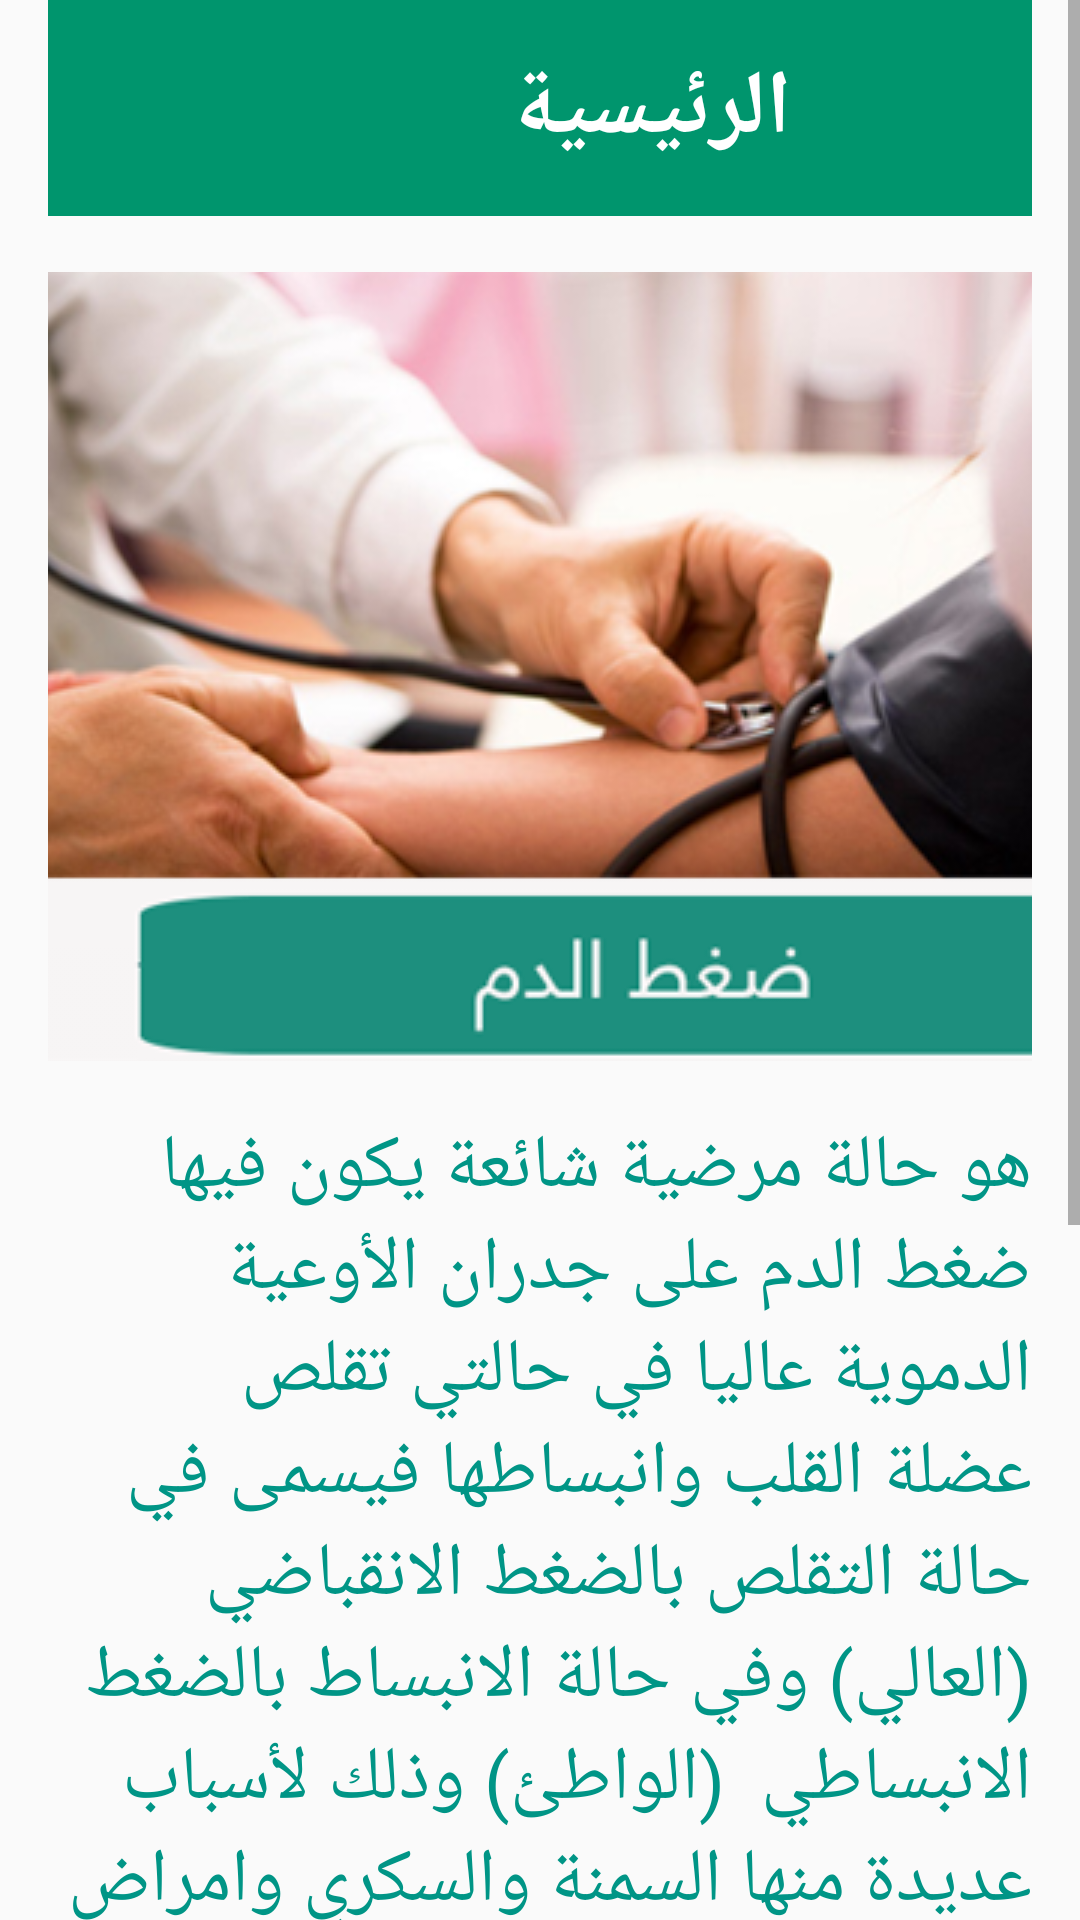

Here is an Android app screen rendered from its layout file. Give the layout XML and the strings, colors and styles it references.
<!-- AndroidManifest.xml: application theme AppTheme -->
<!-- res/layout/introdaction_page1.xml -->
<?xml version="1.0" encoding="utf-8"?>
<ScrollView
    xmlns:android="http://schemas.android.com/apk/res/android"
    android:orientation="vertical"
    android:layout_height="match_parent"
    android:layout_width="match_parent">

    <LinearLayout
        android:layout_marginLeft="16dp"
        android:layout_marginRight="16dp"
        android:orientation="vertical"
        android:layout_width="match_parent"
        android:weightSum="4"
        android:scrollbars="vertical"
        android:layout_height="match_parent">



        <LinearLayout
            android:layout_width="match_parent"
            android:layout_height="wrap_content"
            android:background="#00956d"
            android:orientation="horizontal"
            android:padding="16dp">

            <Button
                android:backgroundTint="#fff"
                android:id="@+id/back"
                android:layout_width="25dp"
                android:layout_height="20dp"
                android:background="@drawable/less" />

            <TextView
                android:id="@+id/text1"
                android:layout_width="260dp"
                android:layout_height="40dp"
                android:gravity="center"
                android:layout_marginLeft="30dp"
                android:textSize="30sp"
                android:textStyle="bold"
                android:textColor="#fff"
                android:text="الرئيسية" />

        </LinearLayout>

        <ImageView

            android:layout_width="400dp"
            android:layout_height="300dp"
            android:scaleType="center"
            android:src="@drawable/as"/>





        <TextView

            android:textSize="25sp"
            android:layout_width="match_parent"
            android:layout_height="wrap_content"
            android:text="هو حالة مرضية شائعة يكون فيها ضغط الدم على جدران الأوعية الدموية عاليا في حالتي تقلص عضلة القلب وانبساطها فيسمى في حالة التقلص بالضغط الانقباضي (العالي) وفي حالة الانبساط بالضغط الانبساطي  (الواطئ) وذلك لأسباب عديدة منها السمنة والسكري وامراض اخرى سنتطرق لها بالتفصيل 
.


"

            android:textColor="#009586" />

        <TextView

            android:textSize="25sp"
            android:layout_width="match_parent"
            android:layout_height="wrap_content"
              android:text="ان هذا التطبيق تم انشائه على يد مختصين لمساعدتك في التعرف الكامل على مرض ضغط الدم و السيطرة عليه من خلال خطة علمية سهلة التطبيق , حيث ستلاحظ بعد انتهاء مدة تطبيق الخطة انك لن تعاني من مرض ضغط الدم و اصبحت اكثر صحة  
.
 يركز هذا الدليل على مرض ضغط الدم الشائع"

            android:textColor="#009586" />




        <com.google.android.gms.ads.AdView
            xmlns:ads="http://schemas.android.com/apk/res-auto"
            android:id="@+id/adView"
            ads:adSize="BANNER"
            ads:adUnitId="@string/banner_ad_unit_id"
            android:layout_width="match_parent"
            android:layout_height="wrap_content"
            android:layout_alignParentBottom="true"
            android:layout_centerHorizontal="true"
            />
    </LinearLayout>
</ScrollView>
<!-- resources referenced by this layout -->
<resources>
  <!-- drawable as: png bitmap (drawable, 140927 bytes) -->
  <string name="banner_ad_unit_id">ca-app-pub-9047312463087687/8155024405</string>
  <style name="AppTheme" parent="Theme.AppCompat.Light.NoActionBar">
          
          <item name="colorPrimary">#00796B</item>
          <item name="colorPrimaryDark">#00796B</item>
          <item name="colorAccent">#00796B</item>
          <item name="windowActionBar">false</item>
          <item name="windowNoTitle">true</item>
      </style>
</resources>
